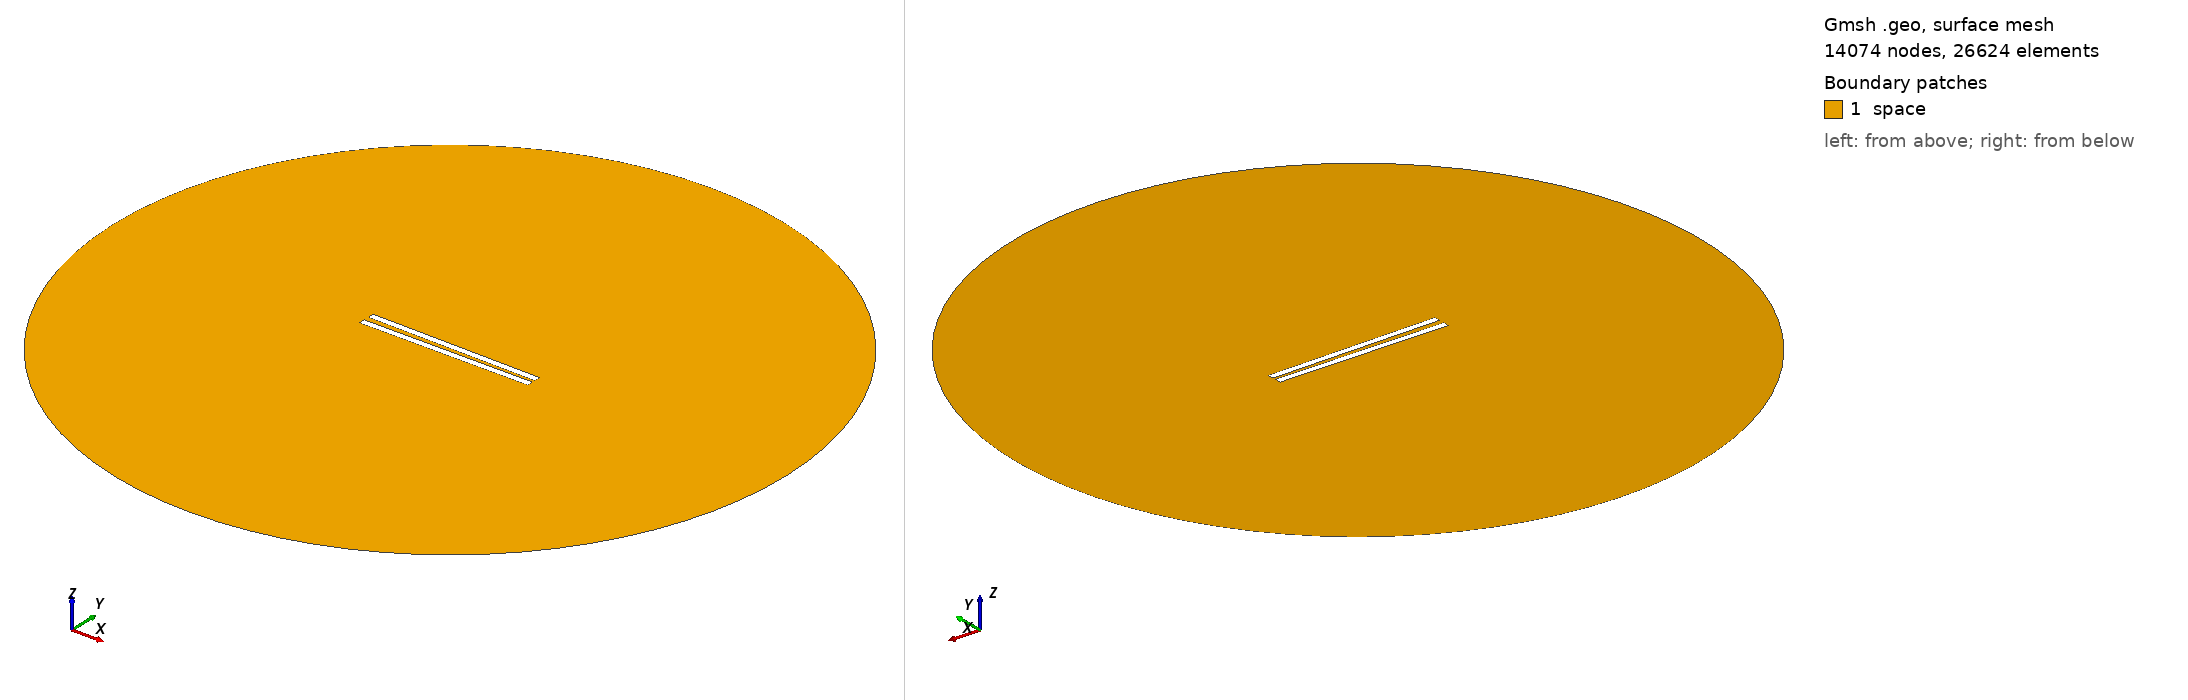

Gmsh geometry script, surface-meshed: 14074 nodes, 26624 surface elements. Boundary patches (legend numbers): 1 space. Left view from above one corner, right view from below the opposite corner. Legend entries are the model's physical surfaces. The drawing asked Gmsh for element sizes between 1% and 20% of the model's largest extent; the script's own settings can give other sizes.

=== 89.geo (drawn) ===
// Set the geometry kernel
SetFactory("OpenCASCADE");

//---------------------------------------
// Rectangles
//---------------------------------------

// Rectangle 1 (top)
Point(1) = {-49.9, 1.1944444444444444, 0, 1.0};
Point(2) = {49.9, 1.1944444444444444, 0, 1.0};
Point(3) = {49.9, 4.9944444444444445, 0, 1.0};
Point(4) = {-49.9, 4.9944444444444445, 0, 1.0};

Line(1) = {1, 2};
Line(2) = {2, 3};
Line(3) = {3, 4};
Line(4) = {4, 1};

Line Loop(1) = {1, 2, 3, 4};
Plane Surface(1) = {1};

Rotate { {0, 0, 1}, {0,  1.1944444444444444,  0}, -0.014 } {
  Surface{1};
}

// Rectangle 2 (bottom)
Point(5) = {-49.9, -1.1944444444444444, 0, 1.0};
Point(6) = {49.9, -1.1944444444444444, 0, 1.0};
Point(7) = {49.9, -4.9944444444444445, 0, 1.0};
Point(8) = {-49.9, -4.9944444444444445, 0, 1.0};

Line(5) = {5, 6};
Line(6) = {6, 7};
Line(7) = {7, 8};
Line(8) = {8, 5};

Line Loop(2) = {5, 6, 7, 8};
Plane Surface(2) = {2}; 


//---------------------------------------
// Circle
//---------------------------------------

// Define points
Point(9) = {0, 0, 0};        // Center
Point(10) = {200, 0, 0};     // Start point
Point(11) = {0, 200, 0};     // 90 degrees
Point(12) = {-200, 0, 0};    // 180 degrees
Point(13) = {0, -200, 0};    // 270 degrees

// Define circle arcs (each needs start, center, end)
Circle(9) = {10, 9, 11};
Circle(10) = {11, 9, 12};
Circle(11) = {12, 9, 13};
Circle(12) = {13, 9, 10};

// Define curve loop and surface if needed
Curve Loop(3) = {9, 10, 11, 12};
Surface(3) = {3};

// Subtract Rectangles from Circle
BooleanDifference{ Surface{3}; Delete; }{ Surface{1}; Surface{2}; Delete; }

//---------------------------------------
// Transfinite Lines and Surface
//---------------------------------------
r = 7;
Transfinite Line {1, 3} = 50*r Using Progression 1;
Transfinite Line {2, 4} = 2*r Using Progression 1;
Transfinite Line {5, 7} = 50*r Using Progression 1;
Transfinite Line {6, 8} = 2*r Using Progression 1;
Transfinite Line {9, 10, 11, 12} = 20 Using Progression 1;

//---------------------------------------
// Define Physical Groups
//---------------------------------------                

//--- Physical Curves
// Physical groups for boundaries
Physical Line("force_segment", 10) = {1};
Physical Line("upper_plate", 11) = {2, 3, 4};
Physical Line("lower_plate", 12) = {5, 6, 7, 8};
Physical Line("boundary", 20) = {9, 10, 11, 12};

//--- Physical Surfaces
Physical Surface("space", 30) = {3};

//---------------------------------------
// 6. Generate the Mesh
//---------------------------------------
Mesh 2;  // 2D mesh generation
